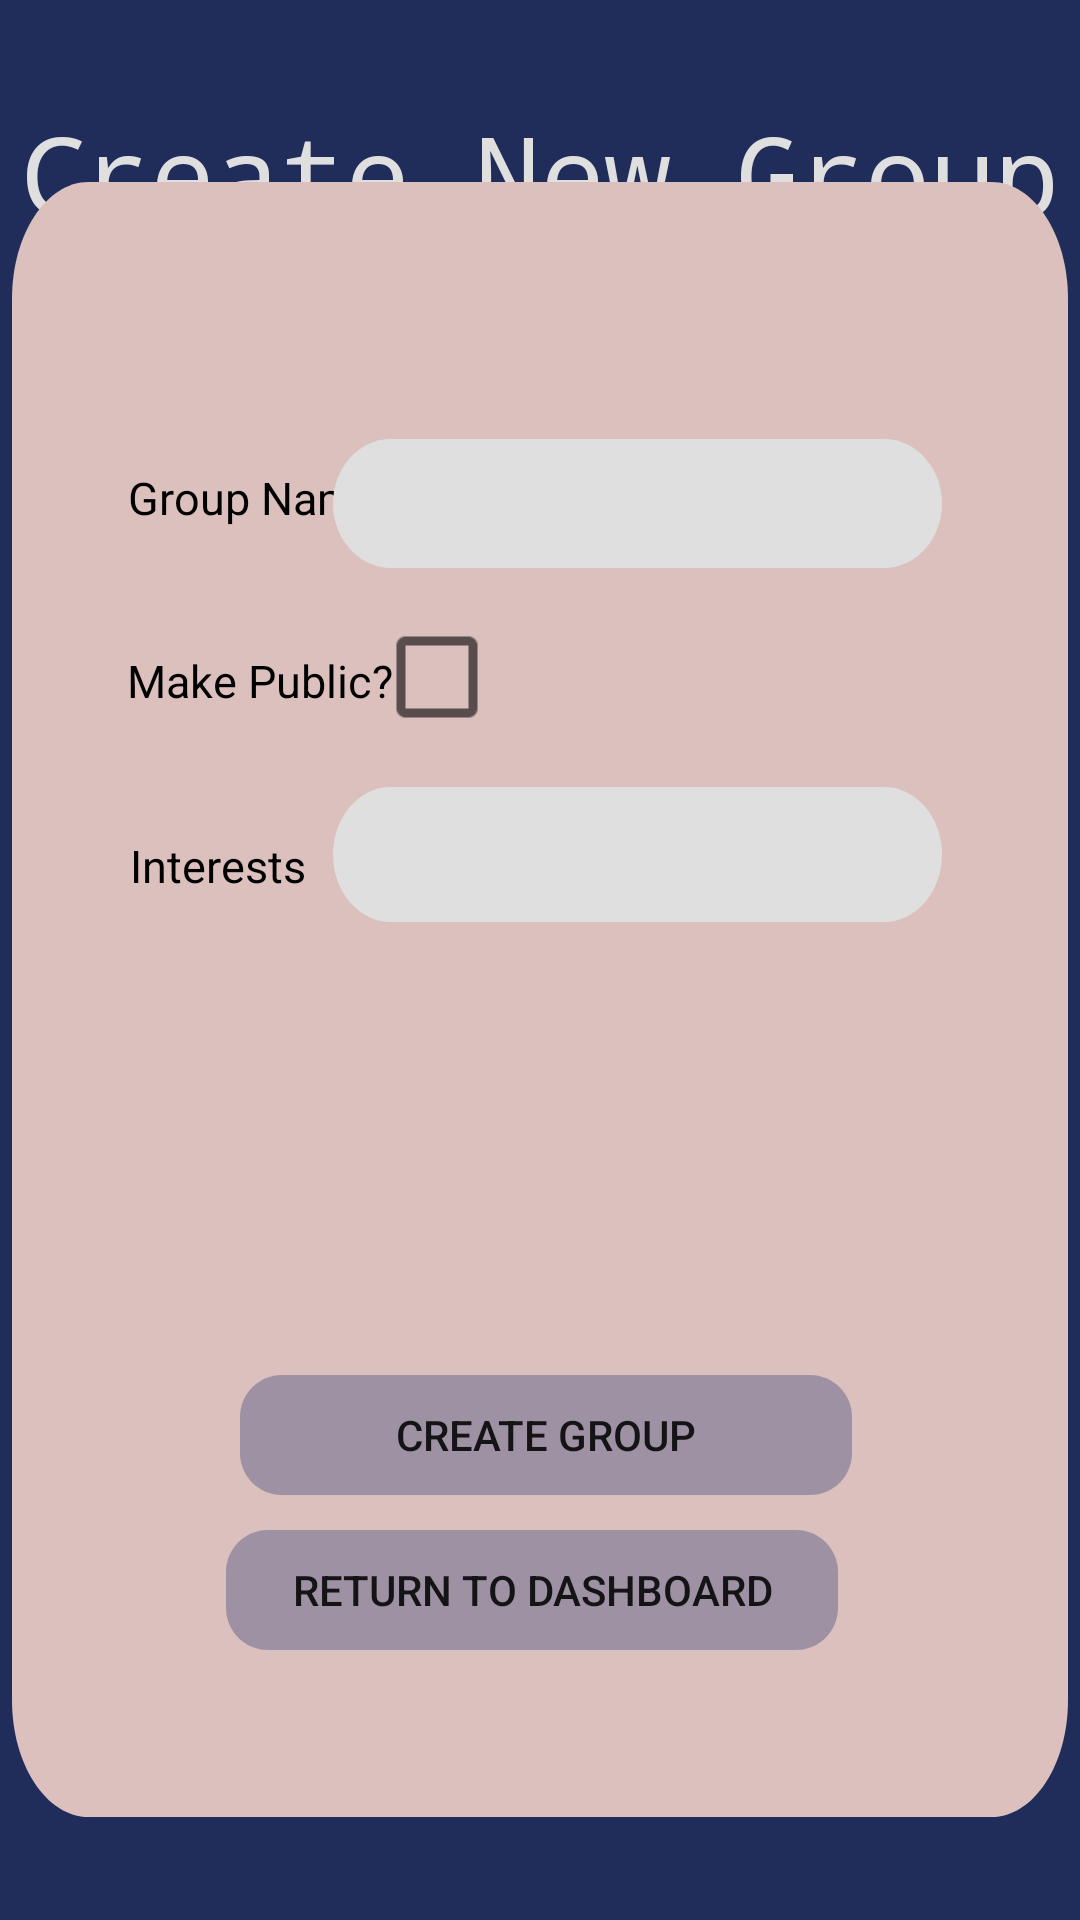

Write the Android layout XML for this screen, with the resource values it uses.
<!-- AndroidManifest.xml: application theme AppTheme -->
<!-- res/layout/activity_create_group.xml -->
<?xml version="1.0" encoding="utf-8"?>
<androidx.constraintlayout.widget.ConstraintLayout xmlns:android="http://schemas.android.com/apk/res/android"
    xmlns:app="http://schemas.android.com/apk/res-auto"
    xmlns:tools="http://schemas.android.com/tools"
    android:layout_width="match_parent"
    android:layout_height="match_parent"
    tools:context=".CreateGroup">

    <View
        android:id="@+id/signuppage"
        android:layout_width="431dp"
        android:layout_height="739dp"
        android:layout_alignParentLeft="true"
        android:layout_alignParentTop="true"
        android:background="@drawable/signinpage"
        app:layout_constraintBottom_toBottomOf="parent"
        app:layout_constraintEnd_toEndOf="parent"
        app:layout_constraintHorizontal_bias="0.0"
        app:layout_constraintStart_toStartOf="parent"
        app:layout_constraintTop_toTopOf="parent" />

    <TextView
        android:id="@+id/txtVwCreateNewGroup"
        android:layout_width="352dp"
        android:layout_height="64dp"
        android:layout_alignParentLeft="true"
        android:layout_alignParentTop="true"
        android:layout_marginBottom="175dp"
        android:fontFamily="monospace"
        android:gravity="center_horizontal|top"
        android:text="Create New Group"
        android:textAppearance="@style/name"
        android:textSize="36sp"
        app:layout_constraintBottom_toBottomOf="parent"
        app:layout_constraintEnd_toEndOf="parent"
        app:layout_constraintHorizontal_bias="0.491"
        app:layout_constraintStart_toStartOf="parent"
        app:layout_constraintTop_toTopOf="parent"
        app:layout_constraintVertical_bias="0.083" />


    <View
        android:id="@+id/txtVwFrameSignup"
        android:layout_width="352dp"
        android:layout_height="545dp"
        android:layout_alignParentLeft="true"
        android:layout_alignParentTop="true"
        android:background="@drawable/framesignin"
        app:layout_constraintBottom_toBottomOf="parent"
        app:layout_constraintEnd_toEndOf="parent"
        app:layout_constraintHorizontal_bias="0.491"
        app:layout_constraintStart_toStartOf="parent"
        app:layout_constraintTop_toTopOf="parent"
        app:layout_constraintVertical_bias="0.639" />

    <TextView
        android:id="@+id/txtVwGroupName"
        android:layout_width="88dp"
        android:layout_height="25dp"
        android:layout_alignParentLeft="true"
        android:layout_alignParentTop="true"
        android:layout_marginEnd="8dp"
        android:gravity="top"
        android:text="Group Name"
        android:textAppearance="@style/userandpass"
        app:layout_constraintBottom_toBottomOf="parent"
        app:layout_constraintEnd_toEndOf="parent"
        app:layout_constraintHorizontal_bias="0.161"
        app:layout_constraintStart_toStartOf="parent"
        app:layout_constraintTop_toTopOf="parent"
        app:layout_constraintVertical_bias="0.253" />

    <EditText
        android:id="@+id/txtGroupName"
        android:layout_width="203dp"
        android:layout_height="43dp"
        android:layout_alignParentLeft="true"
        android:layout_alignParentTop="true"
        android:layout_marginBottom="27dp"
        android:background="@drawable/inputbox"
        android:textAlignment="center"
        app:layout_constraintBottom_toBottomOf="parent"
        app:layout_constraintEnd_toEndOf="parent"
        app:layout_constraintHorizontal_bias="0.706"
        app:layout_constraintStart_toStartOf="parent"
        app:layout_constraintTop_toTopOf="parent"
        app:layout_constraintVertical_bias="0.257" />


    <TextView
        android:id="@+id/txtVwMakePublic"
        android:layout_width="95dp"
        android:layout_height="21dp"
        android:layout_alignParentLeft="true"
        android:layout_alignParentTop="true"
        android:layout_marginEnd="8dp"
        android:gravity="top"
        android:text="Make Public?"
        android:textAppearance="@style/userandpass"
        app:layout_constraintBottom_toBottomOf="parent"
        app:layout_constraintEnd_toEndOf="parent"
        app:layout_constraintHorizontal_bias="0.165"
        app:layout_constraintStart_toStartOf="parent"
        app:layout_constraintTop_toTopOf="parent"
        app:layout_constraintVertical_bias="0.35" />

    <CheckBox
        android:scaleX="1.5"
        android:scaleY="1.5"
        android:id="@+id/txtCheckbox"
        android:layout_width="wrap_content"
        android:layout_height="wrap_content"
        android:layout_alignParentLeft="true"
        android:layout_alignParentTop="true"
        android:layout_marginBottom="27dp"
        android:textAlignment="center"
        app:layout_constraintBottom_toBottomOf="parent"
        app:layout_constraintEnd_toEndOf="parent"
        app:layout_constraintHorizontal_bias="0.395"
        app:layout_constraintStart_toStartOf="parent"
        app:layout_constraintTop_toTopOf="parent"
        app:layout_constraintVertical_bias="0.361" />

    <TextView
        android:id="@+id/txtVwInterests"
        android:layout_width="72dp"
        android:layout_height="19dp"
        android:layout_alignParentLeft="true"
        android:layout_alignParentTop="true"
        android:gravity="top"
        android:text="Interests"
        android:textAppearance="@style/userandpass"
        app:layout_constraintBottom_toBottomOf="parent"
        app:layout_constraintEnd_toEndOf="parent"
        app:layout_constraintHorizontal_bias="0.15"
        app:layout_constraintStart_toStartOf="parent"
        app:layout_constraintTop_toTopOf="parent"
        app:layout_constraintVertical_bias="0.448" />

    <Spinner
        android:id="@+id/spInterests"
        android:layout_width="203dp"
        android:layout_height="45dp"
        android:layout_alignParentLeft="true"
        android:layout_alignParentTop="true"
        android:layout_marginBottom="27dp"
        android:background="@drawable/inputbox"
        android:inputType="text"
        android:textAlignment="center"
        app:layout_constraintBottom_toBottomOf="parent"
        app:layout_constraintEnd_toEndOf="parent"
        app:layout_constraintHorizontal_bias="0.706"
        app:layout_constraintStart_toStartOf="parent"
        app:layout_constraintTop_toTopOf="parent"
        app:layout_constraintVertical_bias="0.462" />

    <Button
        android:id="@+id/btnCreateGroup"
        android:layout_width="204dp"
        android:layout_height="40dp"
        android:layout_alignParentLeft="true"
        android:layout_alignParentTop="true"
        android:layout_marginStart="18dp"
        android:background="@drawable/buttons"
        android:text="Create Group"
        app:layout_constraintBottom_toBottomOf="parent"
        app:layout_constraintEnd_toEndOf="parent"
        app:layout_constraintHorizontal_bias="0.449"
        app:layout_constraintStart_toStartOf="parent"
        app:layout_constraintTop_toTopOf="parent"
        app:layout_constraintVertical_bias="0.764" />

    <Button
        android:id="@+id/btnDashboard"
        android:layout_width="204dp"
        android:layout_height="40dp"
        android:layout_alignParentLeft="true"
        android:layout_alignParentTop="true"
        android:background="@drawable/buttons"
        android:text="RETURN TO Dashboard"
        app:layout_constraintBottom_toBottomOf="parent"
        app:layout_constraintEnd_toEndOf="parent"
        app:layout_constraintHorizontal_bias="0.483"
        app:layout_constraintStart_toStartOf="parent"
        app:layout_constraintTop_toTopOf="parent"
        app:layout_constraintVertical_bias="0.85" />
</androidx.constraintlayout.widget.ConstraintLayout>
<!-- resources referenced by this layout -->
<resources>
  <!-- drawable buttons (drawable) -->
  <?xml version="1.0" encoding="utf-8"?>
  <vector
      xmlns:android="http://schemas.android.com/apk/res/android"
      xmlns:aapt="http://schemas.android.com/aapt"
      android:width="204dp"
      android:height="40dp"
      android:viewportWidth="204"
      android:viewportHeight="40"
      >
  
      <group>
  
          <clip-path
              android:pathData="M14 0H190C197.732 0 204 6.26801 204 14V26C204 33.732 197.732 40 190 40H14C6.26801 40 0 33.732 0 26V14C0 6.26801 6.26801 0 14 0Z"
              />
  
          <path
              android:pathData="M0 0V40H204V0"
              android:fillColor="#9D91A3"
              />
  
      </group>
  
  </vector>
  <!-- drawable framesignin (drawable) -->
  <?xml version="1.0" encoding="utf-8"?>
  <vector
      xmlns:android="http://schemas.android.com/apk/res/android"
      xmlns:aapt="http://schemas.android.com/aapt"
      android:width="345dp"
      android:height="350dp"
      android:viewportWidth="345"
      android:viewportHeight="350"
      >
  
      <group>
  
          <clip-path
              android:pathData="M25 0H320C333.807 0 345 11.1929 345 25V325C345 338.807 333.807 350 320 350H25C11.1929 350 0 338.807 0 325V25C0 11.1929 11.1929 0 25 0Z"
              />
  
          <path
              android:pathData="M0 0V350H345V0"
              android:fillColor="#DBC0BD"
              />
  
      </group>
  
  </vector>
  <!-- drawable inputbox (drawable) -->
  <?xml version="1.0" encoding="utf-8"?>
  <vector
      xmlns:android="http://schemas.android.com/apk/res/android"
      xmlns:aapt="http://schemas.android.com/aapt"
      android:width="210dp"
      android:height="40dp"
      android:viewportWidth="210"
      android:viewportHeight="40"
      >
  
      <group>
  
          <clip-path
              android:pathData="M20 0H190C201.046 0 210 8.95431 210 20C210 31.0457 201.046 40 190 40H20C8.95431 40 0 31.0457 0 20C0 8.95431 8.95431 0 20 0Z"
              />
  
          <path
              android:pathData="M0 0V40H210V0"
              android:fillColor="#DFDFDF"
              />
  
      </group>
  
  </vector>
  <!-- drawable signinpage (drawable) -->
  <?xml version="1.0" encoding="utf-8"?>
  <vector
      xmlns:android="http://schemas.android.com/apk/res/android"
      xmlns:aapt="http://schemas.android.com/aapt"
      android:width="412dp"
      android:height="823dp"
      android:viewportWidth="412"
      android:viewportHeight="823"
      >
  
      <group>
  
          <clip-path
              android:pathData="M0 0H412V823H0V0Z"
              />
  
          <path
              android:pathData="M0 0V823H412V0"
              android:fillColor="#202C59"
              />
  
      </group>
  
  </vector>
  <style name="name">
          <item name="android:textSize">48sp</item>
          <item name="android:textColor">#DFDFDF</item>
      </style>
  <style name="userandpass">
          <item name="android:textSize">
              15sp
          </item>
          <item name="android:textColor">
              #000000
          </item>
      </style>
  <style name="AppTheme" parent="Theme.AppCompat.Light.NoActionBar">
          
          <item name="colorPrimary">@color/colorPrimary</item>
          <item name="colorPrimaryDark">@color/colorPrimaryDark</item>
          <item name="colorAccent">@color/colorAccent</item>
      </style>
  <!-- not gathered from this repository: default colours our renderer supplied (Android Studio template values) -->
  <color name="colorPrimary">#FF6200EE</color>
  <color name="colorPrimaryDark">#FF3700B3</color>
  <color name="colorAccent">#FF03DAC5</color>
</resources>
